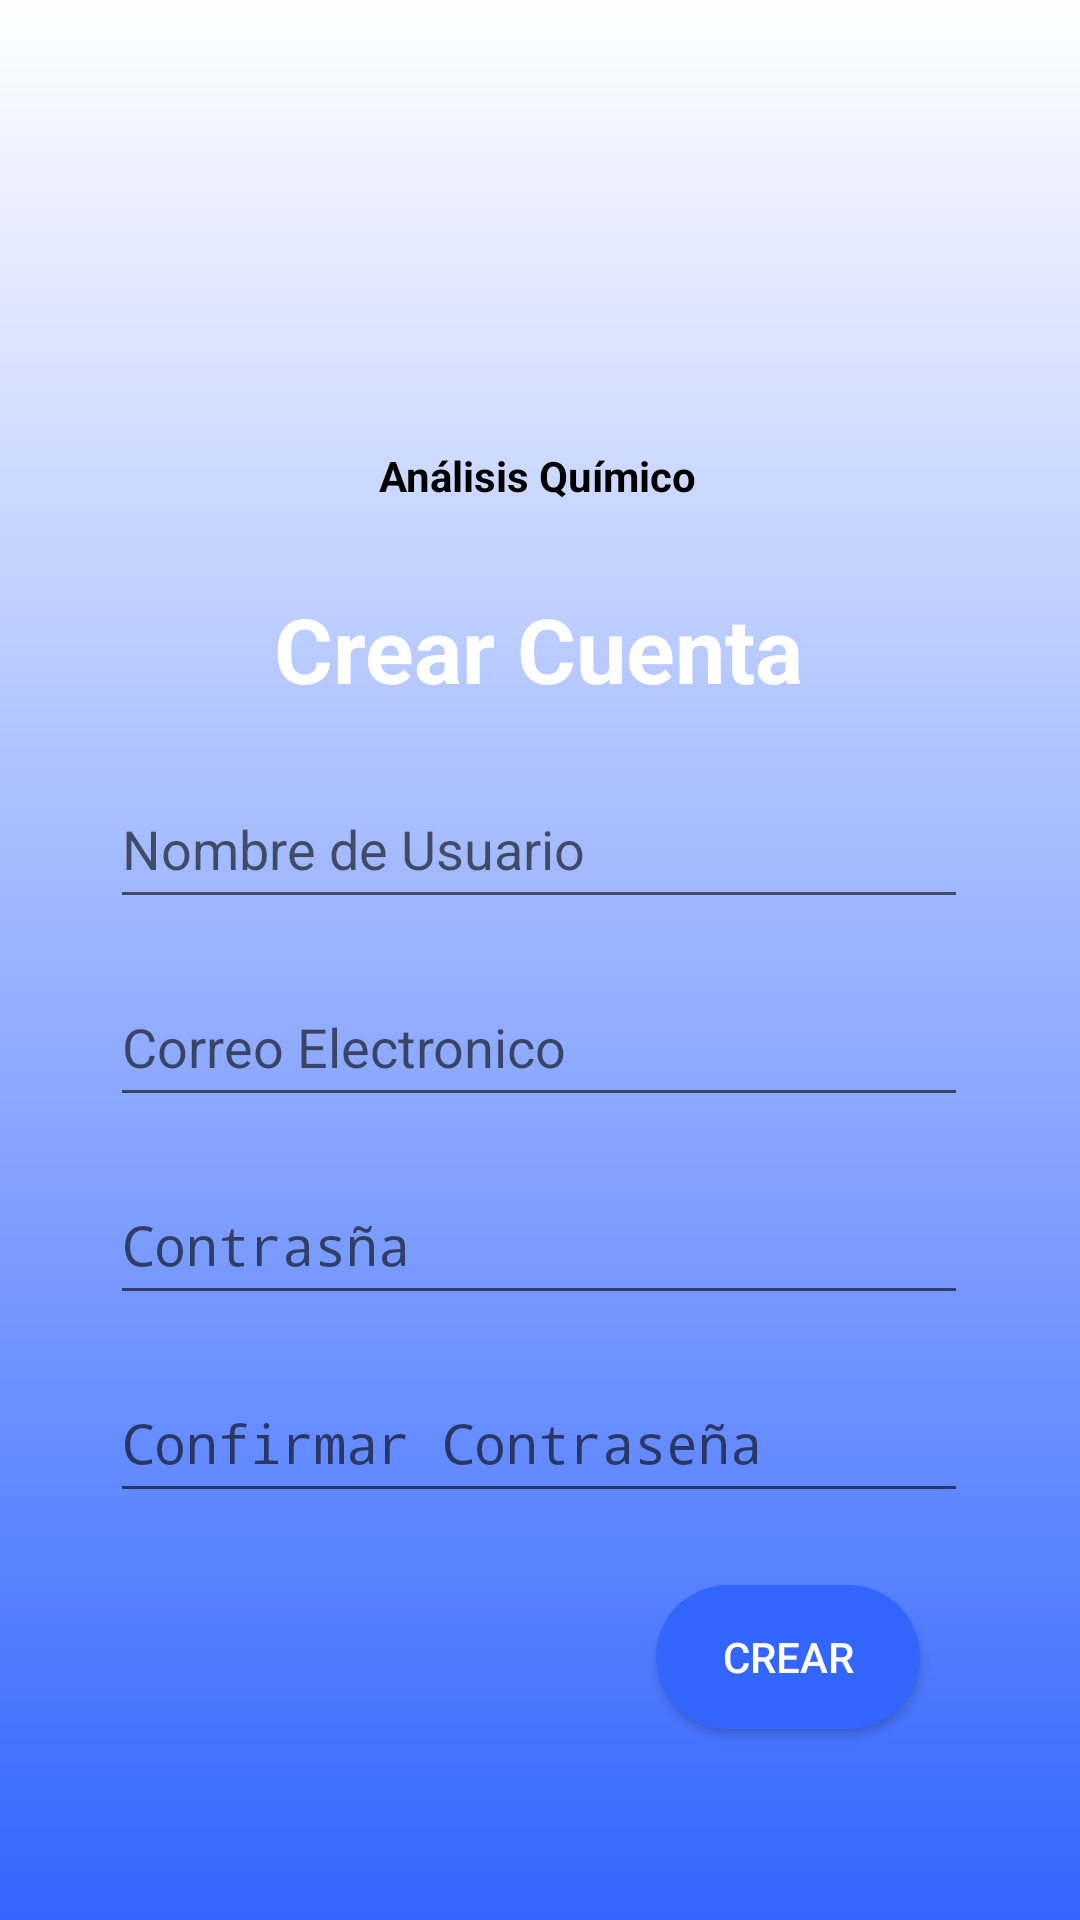

Write the Android layout XML for this screen, with the resource values it uses.
<!-- AndroidManifest.xml: application theme Theme.Analisis_Quimico_2 -->
<!-- res/layout/activity_registrarse2.xml -->
<?xml version="1.0" encoding="utf-8"?>
<androidx.constraintlayout.widget.ConstraintLayout xmlns:android="http://schemas.android.com/apk/res/android"
    xmlns:app="http://schemas.android.com/apk/res-auto"
    xmlns:tools="http://schemas.android.com/tools"
    android:layout_width="match_parent"
    android:layout_height="match_parent"
    tools:context=".Registrarse2"
    android:background="@drawable/nuevo3_background">

    <ImageView
        android:id="@+id/imageView2"
        android:layout_width="90dp"
        android:layout_height="85dp"
        android:layout_marginTop="64dp"
        app:layout_constraintEnd_toEndOf="parent"
        app:layout_constraintHorizontal_bias="0.498"
        app:layout_constraintStart_toStartOf="parent"
        app:layout_constraintTop_toTopOf="parent"
        app:srcCompat="@drawable/analisis" />

    <TextView
        android:id="@+id/textView"
        android:layout_width="wrap_content"
        android:layout_height="wrap_content"
        android:text="Análisis Químico"
        android:textColor="#000000"
        android:textStyle="bold"
        app:layout_constraintEnd_toEndOf="@+id/imageView2"
        app:layout_constraintStart_toStartOf="@+id/imageView2"
        app:layout_constraintTop_toBottomOf="@+id/imageView2" />

    <TextView
        android:id="@+id/textView4"
        android:layout_width="wrap_content"
        android:layout_height="wrap_content"
        android:layout_marginTop="28dp"
        android:text="Crear Cuenta"
        android:textSize="30sp"
        android:textColor="#ffffff"
        android:textStyle="bold"
        app:layout_constraintEnd_toEndOf="parent"
        app:layout_constraintHorizontal_bias="0.498"
        app:layout_constraintStart_toStartOf="parent"
        app:layout_constraintTop_toBottomOf="@+id/textView" />

    <EditText
        android:id="@+id/edtNombre"
        android:layout_width="286dp"
        android:layout_height="50dp"
        android:layout_marginTop="20dp"
        android:ems="10"
        android:inputType="textPersonName"
        android:hint="Nombre de Usuario"
        app:layout_constraintEnd_toEndOf="parent"
        app:layout_constraintHorizontal_bias="0.497"
        app:layout_constraintStart_toStartOf="parent"
        app:layout_constraintTop_toBottomOf="@+id/textView4" />

    <EditText
        android:id="@+id/edtEmailNuevo"
        android:layout_width="286dp"
        android:layout_height="50dp"
        android:layout_marginTop="16dp"
        android:ems="10"
        android:hint="Correo Electronico"
        android:inputType="textEmailAddress"
        app:layout_constraintEnd_toEndOf="parent"
        app:layout_constraintHorizontal_bias="0.496"
        app:layout_constraintStart_toStartOf="parent"
        app:layout_constraintTop_toBottomOf="@+id/edtNombre" />

    <EditText
        android:id="@+id/edtPasswordNuevo1"
        android:layout_width="286dp"
        android:layout_height="50dp"
        android:layout_marginTop="16dp"
        android:ems="10"
        android:hint="Contrasña"
        android:inputType="textPassword"
        app:layout_constraintEnd_toEndOf="parent"
        app:layout_constraintHorizontal_bias="0.497"
        app:layout_constraintStart_toStartOf="parent"
        app:layout_constraintTop_toBottomOf="@+id/edtEmailNuevo" />

    <EditText
        android:id="@+id/edtPasswordNuevo2"
        android:layout_width="286dp"
        android:layout_height="50dp"
        android:layout_marginTop="16dp"
        android:ems="10"
        android:hint="Confirmar Contraseña"
        android:inputType="textPassword"
        app:layout_constraintEnd_toEndOf="parent"
        app:layout_constraintHorizontal_bias="0.496"
        app:layout_constraintStart_toStartOf="parent"
        app:layout_constraintTop_toBottomOf="@+id/edtPasswordNuevo1" />

    <Button
        android:id="@+id/btnRegistrarCuentaNueva"
        android:layout_width="wrap_content"
        android:layout_height="wrap_content"
        android:layout_marginTop="24dp"
        android:text="Crear"
        android:textColor="#ffffff"
        android:background="@drawable/bot_background"
        app:layout_constraintEnd_toEndOf="parent"
        app:layout_constraintHorizontal_bias="0.804"
        app:layout_constraintStart_toStartOf="parent"
        app:layout_constraintTop_toBottomOf="@+id/edtPasswordNuevo2" />

</androidx.constraintlayout.widget.ConstraintLayout>
<!-- resources referenced by this layout -->
<resources>
  <!-- drawable analisis: png bitmap (drawable, 29867 bytes) -->
  <!-- drawable bot_background (drawable) -->
  <?xml version="1.0" encoding="utf-8"?>
  <selector xmlns:android="http://schemas.android.com/apk/res/android">
      <item>
          <shape android:shape="rectangle">
              <solid android:color="#3366FF"/>
              <corners android:radius="50dp"/>
          </shape>
      </item>
  </selector>
  <!-- drawable nuevo3_background (drawable) -->
  <?xml version="1.0" encoding="utf-8"?>
  <shape xmlns:android="http://schemas.android.com/apk/res/android">
      <gradient
          android:angle="18"
          android:startColor="#FFFFFF"
          android:endColor="#3366FF"
  
  
          />
  </shape>
  <style name="Theme.Analisis_Quimico_2" parent="Theme.AppCompat.Light.NoActionBar">
          
          <item name="colorPrimary">@color/purple_500</item>
          <item name="colorPrimaryVariant">@color/purple_700</item>
          <item name="colorOnPrimary">@color/white</item>
          
          <item name="colorSecondary">@color/teal_200</item>
          <item name="colorSecondaryVariant">@color/teal_700</item>
          <item name="colorOnSecondary">@color/black</item>
          
          <item name="android:statusBarColor" tools:targetApi="l">?attr/colorPrimaryVariant</item>
          
      </style>
  <color name="purple_500">#FF6200EE</color>
  <color name="purple_700">#FF3700B3</color>
  <color name="white">#FFFFFFFF</color>
  <color name="teal_200">#FF03DAC5</color>
  <color name="teal_700">#FF018786</color>
  <color name="black">#FF000000</color>
</resources>
